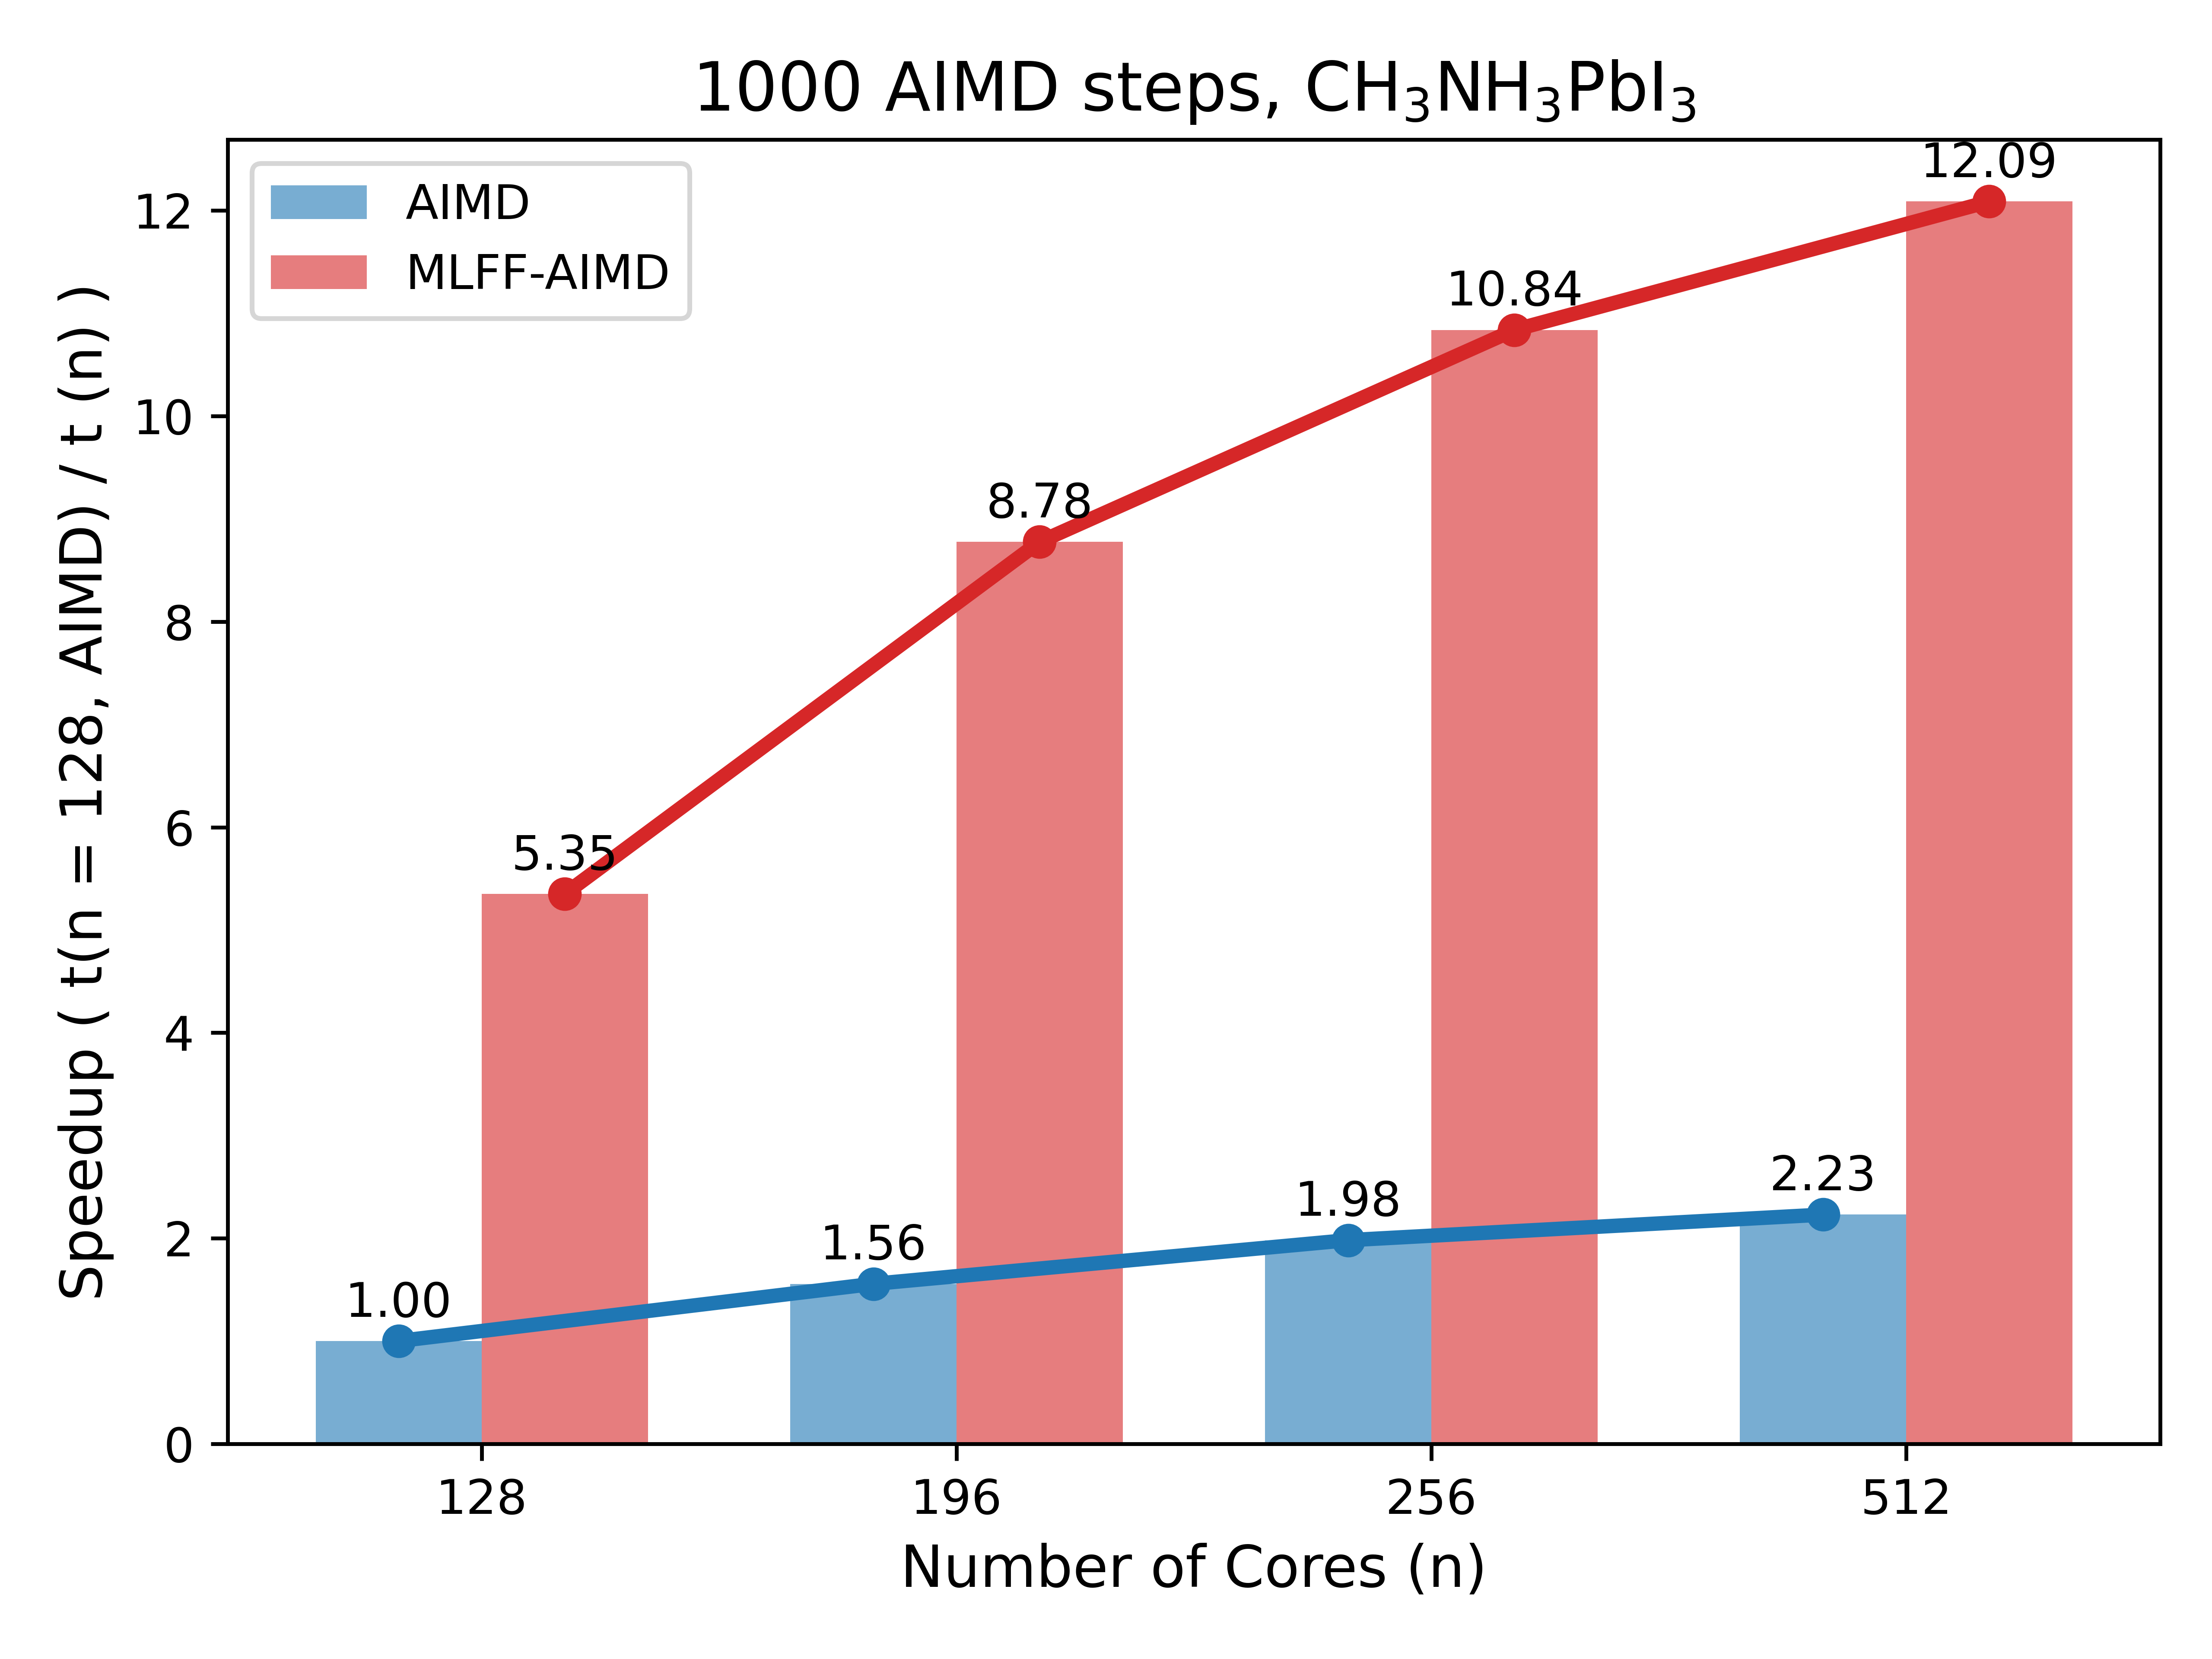

Write Python code to recreate this figure.
import os
import matplotlib.pyplot as plt
import numpy as np

# Determine the current script directory
script_directory = os.path.dirname(os.path.abspath(__file__))

# Optionally, change the current working directory to the script directory
os.chdir(script_directory)

# Data
cores = np.array([128, 196, 256, 512])
aimd_walltime = np.array([12.62, 8.11, 6.37, 5.66])  # Hours
mlff_walltime = np.array([2.3585, 1.438, 1.1643, 1.0440])  # Hours

# Calculate speedup relative to the first element (128 cores, reference AIMD)
aimd_speedup = aimd_walltime[0] / aimd_walltime
mlff_speedup = aimd_walltime[0] / mlff_walltime

# Plotting
x = np.arange(len(cores))  # the label locations
width = 0.35  # the width of the bars

title_font_size = 14
axis_label_font_size = 12
tick_label_font_size = 10
legend_font_size = 10
bar_label_font_size = 10

fig, ax = plt.subplots()
# Bars with adjusted alpha
rects1 = ax.bar(x - width/2, aimd_speedup, width, label='AIMD', color='tab:blue', alpha=0.6)
rects2 = ax.bar(x + width/2, mlff_speedup, width, label='MLFF-AIMD', color='tab:red', alpha=0.6)

# Lines with points
ax.plot(x - width/2, aimd_speedup, marker='o', color='tab:blue', linewidth=3)
ax.plot(x + width/2, mlff_speedup, marker='o', color='tab:red', linewidth=3)

# Add some text for labels, title, and custom x-axis tick labels, with adjustable font sizes
ax.set_xlabel('Number of Cores (n)', fontsize=axis_label_font_size)
ax.set_ylabel('Speedup ( t(n = 128, AIMD) / t (n) )', fontsize=axis_label_font_size)
ax.set_title(r'1000 AIMD steps, CH$_3$NH$_3$PbI$_3$', fontsize=title_font_size)
ax.set_xticks(x)
ax.set_xticklabels(cores, fontsize=tick_label_font_size)

# Adjust legend to accommodate both bars and lines
handles, labels = ax.get_legend_handles_labels()
# Combine handles and labels for bars and lines and set the legend
ax.legend(handles, labels, fontsize=legend_font_size, loc='best')

# Format the speedup numbers to two decimal places for the bar labels and adjust font size
ax.bar_label(rects1, padding=3, fmt='%.2f', fontsize=bar_label_font_size)
ax.bar_label(rects2, padding=3, fmt='%.2f', fontsize=bar_label_font_size)

# Hide the grid
ax.grid(False)

fig.tight_layout()
plt.savefig('speedup.png', dpi = 800)
plt.show()